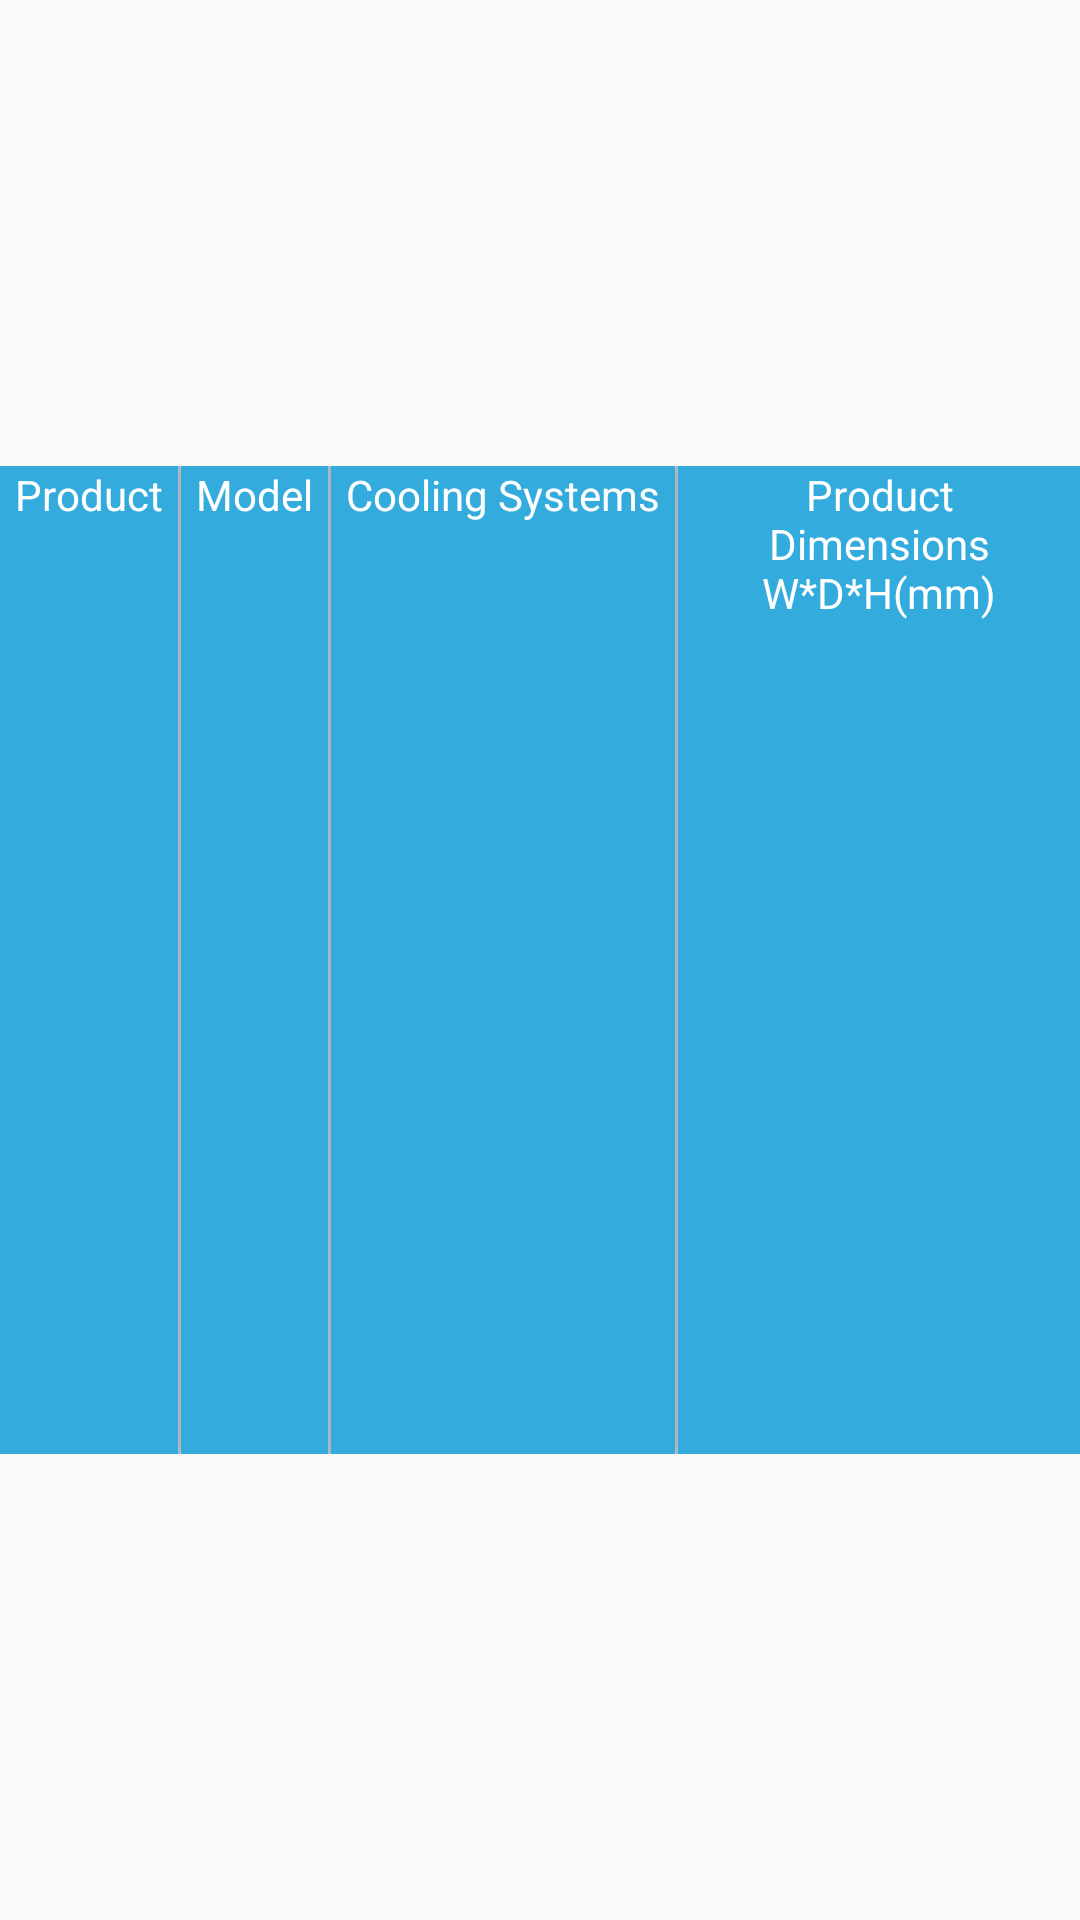

Here is an Android app screen rendered from its layout file. Give the layout XML and the strings, colors and styles it references.
<!-- AndroidManifest.xml: application theme AppTheme -->
<!-- res/layout/table_layout.xml -->
<?xml version="1.0" encoding="utf-8"?>
<LinearLayout xmlns:android="http://schemas.android.com/apk/res/android"
    android:layout_width="wrap_content"
    android:layout_height="wrap_content"
    android:gravity="center"
    android:orientation="vertical">

    <LinearLayout
        android:layout_width="wrap_content"
        android:layout_height="wrap_content"
        android:background="@color/colorAccent">

        <TextView
            android:layout_width="wrap_content"
            android:layout_height="wrap_content"
            android:paddingStart="5dp"
            android:paddingEnd="5dp"
            android:text="Product"
            android:textColor="@android:color/white" />

        <View
            android:layout_width="1dp"
            android:layout_height="match_parent"
            android:background="@color/colorLightGrey" />

        <TextView
            android:layout_width="wrap_content"
            android:layout_height="wrap_content"
            android:paddingStart="5dp"
            android:paddingEnd="5dp"
            android:text="Model"
            android:textColor="@android:color/white" />

        <View
            android:layout_width="1dp"
            android:layout_height="match_parent"
            android:background="@color/colorLightGrey" />

        <TextView
            android:layout_width="wrap_content"
            android:layout_height="wrap_content"
            android:paddingStart="5dp"
            android:paddingEnd="5dp"
            android:text="Cooling Systems"
            android:textColor="@android:color/white" />

        <View
            android:layout_width="1dp"
            android:layout_height="match_parent"
            android:background="@color/colorLightGrey" />

        <TextView
            android:layout_width="wrap_content"
            android:layout_height="wrap_content"
            android:gravity="center"
            android:paddingStart="5dp"
            android:paddingEnd="5dp"
            android:text="Product Dimensions
W*D*H(mm)"
            android:textColor="@android:color/white" />

        <View
            android:layout_width="1dp"
            android:layout_height="match_parent"
            android:background="@color/colorLightGrey" />

        <TextView
            android:layout_width="wrap_content"
            android:layout_height="wrap_content"
            android:paddingStart="5dp"
            android:paddingEnd="5dp"
            android:text="Volume"
            android:textColor="@android:color/white" />

        <View
            android:layout_width="1dp"
            android:layout_height="match_parent"
            android:background="@color/colorLightGrey" />

        <TextView
            android:layout_width="wrap_content"
            android:layout_height="wrap_content"
            android:gravity="center"
            android:paddingStart="5dp"
            android:paddingEnd="5dp"
            android:text="GN / EN
Compatiblity"
            android:textColor="@android:color/white" />

    </LinearLayout>

</LinearLayout>
<!-- resources referenced by this layout -->
<resources>
  <color name="colorAccent">#33abdd</color>
  <color name="colorLightGrey">#AEB6BF</color>
  <style name="AppTheme" parent="Theme.AppCompat.Light.NoActionBar">
          
          <item name="colorPrimary">@color/colorPrimary</item>
          <item name="colorPrimaryDark">@color/colorPrimaryDark</item>
          <item name="colorAccent">@color/colorAccent</item>
      </style>
  <color name="colorPrimary">#FFFFFF</color>
  <color name="colorPrimaryDark">#676767</color>
</resources>
